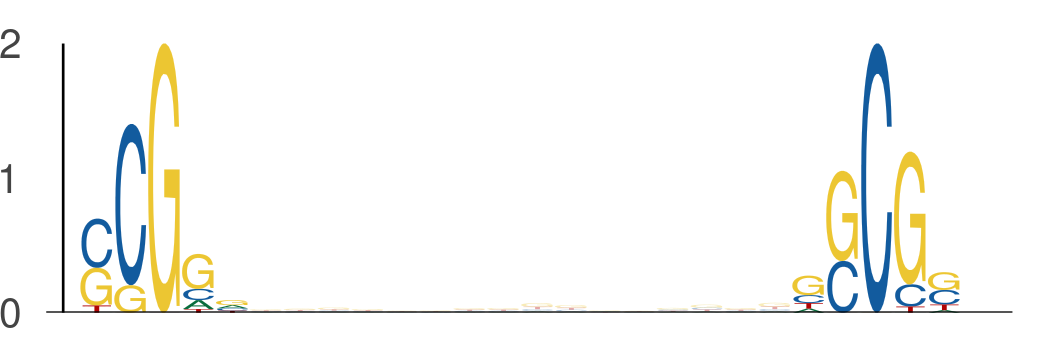

Values plotted in this chart, from the file beside it:
seq_index, start_position, end_position, is_reversed_complement
7143, 32, 37, 0
7143, 53, 58, 0
1822, 42, 47, 0
1822, 63, 68, 0
1275, 32, 37, 0
1275, 53, 58, 0
6585, 36, 41, 0
6585, 57, 62, 0
7168, 33, 38, 0
7168, 54, 59, 0
3381, 24, 29, 0
3381, 45, 50, 0
1051, 43, 48, 0
1051, 64, 69, 0
7421, 51, 56, 0
7421, 72, 77, 0
4816, 24, 29, 0
4816, 45, 50, 0
615, 38, 43, 0
615, 59, 64, 0
1844, 40, 45, 0
1844, 61, 66, 0
5565, 14, 19, 0
5565, 35, 40, 0
895, 1, 6, 0
895, 22, 27, 0
2139, 29, 34, 0
2139, 50, 55, 0
2420, 44, 49, 0
2420, 65, 70, 0
1301, 54, 59, 0
1301, 75, 80, 0
5157, 51, 56, 0
5157, 72, 77, 0
2978, 43, 48, 0
2978, 64, 69, 0
2540, 13, 18, 0
2540, 34, 39, 0
4188, 41, 46, 0
4188, 62, 67, 0
3355, 13, 18, 0
3355, 34, 39, 0
4605, 51, 56, 0
4605, 72, 77, 0
734, 38, 43, 0
734, 59, 64, 0
607, 32, 37, 0
607, 53, 58, 0
5071, 13, 18, 0
5071, 34, 39, 0
3783, 11, 16, 0
3783, 32, 37, 0
3437, 53, 58, 0
3437, 74, 79, 0
7644, 33, 38, 0
7644, 54, 59, 0
1829, 52, 57, 0
1829, 73, 78, 0
709, 24, 29, 0
709, 45, 50, 0
... 724 more rows
